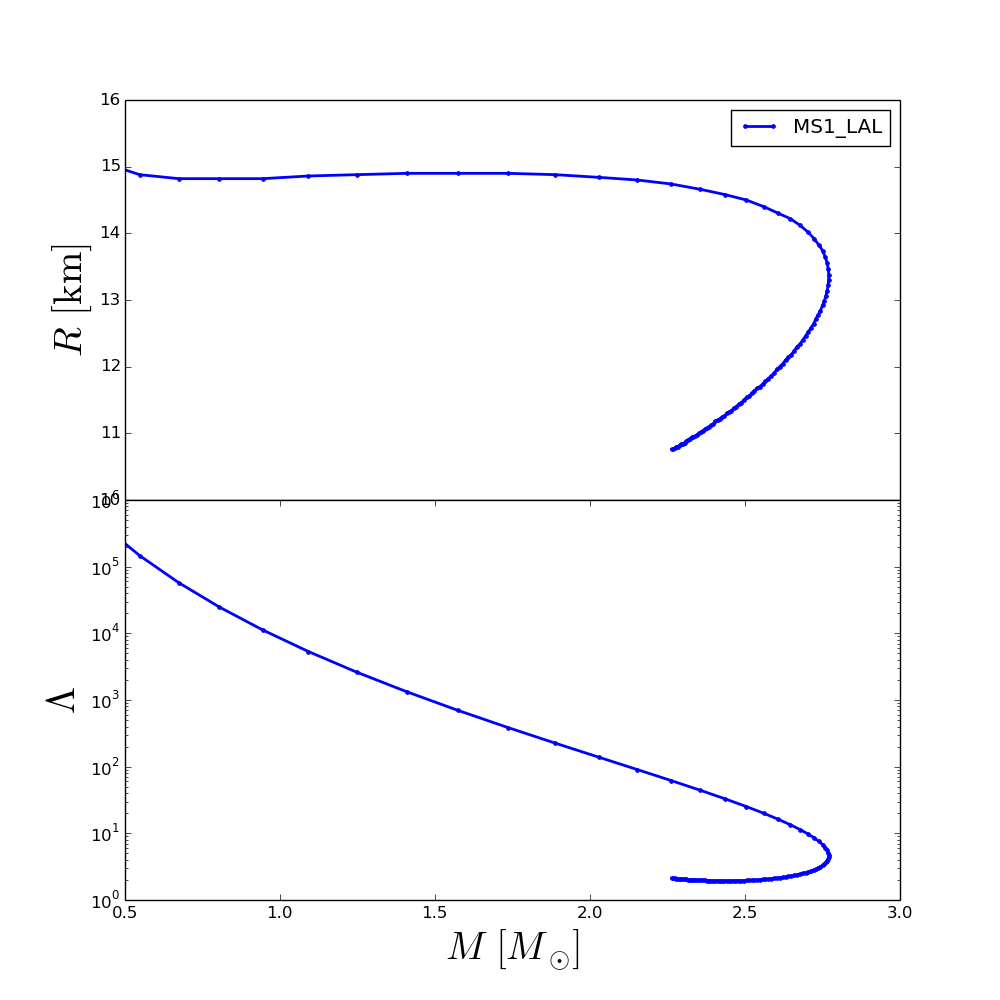

Data behind this chart, as committed beside it:
rhoc, R, M, Lambda
2.240000000000000000e+14, 1.506002469999993920e+01, 4.288447034263165869e-01, 4.158558232084790361e+05
2.552727272727273125e+14, 1.488002559999993935e+01, 5.472237552417523743e-01, 1.466109749566414685e+05
2.865454545454546250e+14, 1.482002589999994058e+01, 6.735141851965568138e-01, 5.742054143433657737e+04
3.178181818181819375e+14, 1.482002589999994058e+01, 8.047660290248116466e-01, 2.473062263361424630e+04
3.490909090909092500e+14, 1.482002589999994058e+01, 9.441590819591272332e-01, 1.123907209592818981e+04
3.803636363636365000e+14, 1.486002569999994094e+01, 1.091636953829682399e+00, 5.332436205428523863e+03
4.116363636363638750e+14, 1.488002559999993935e+01, 1.247336832697122588e+00, 2.615984160534728289e+03
4.429090909090911250e+14, 1.490002549999993953e+01, 1.410215553106087594e+00, 1.322199740515318581e+03
4.741818181818185000e+14, 1.490002549999993953e+01, 1.573850045375597473e+00, 6.993655669366507937e+02
5.054545454545457500e+14, 1.490002549999993953e+01, 1.735478332817997238e+00, 3.860851006359137045e+02
5.367272727272730625e+14, 1.488002559999993935e+01, 1.887886818760830643e+00, 2.253639440612240605e+02
5.680000000000003750e+14, 1.484002579999994076e+01, 2.027673263306803086e+00, 1.390101071682632323e+02
5.992727272727277500e+14, 1.480002599999994040e+01, 2.152673121849082882e+00, 9.042652546063223440e+01
6.305454545454550000e+14, 1.474002629999993985e+01, 2.262082258807821766e+00, 6.181356246856549319e+01
6.618181818181822500e+14, 1.466002669999994090e+01, 2.356295945921130564e+00, 4.417714407150620559e+01
6.930909090909096250e+14, 1.458002709999994195e+01, 2.436505585648587324e+00, 3.282674113696296558e+01
7.243636363636370000e+14, 1.450002749999994123e+01, 2.504150914352499147e+00, 2.523113157846740506e+01
7.556363636363642500e+14, 1.440002799999994210e+01, 2.560707231307637333e+00, 1.997331118829249164e+01
7.869090909090915000e+14, 1.430002849999994297e+01, 2.607569996232613097e+00, 1.621918494077298689e+01
8.181818181818188750e+14, 1.422002889999994224e+01, 2.646147885833900038e+00, 1.346210588409449826e+01
8.494545454545461250e+14, 1.412002939999994311e+01, 2.677566987725272352e+00, 1.138961736476403708e+01
8.807272727272735000e+14, 1.402002989999994398e+01, 2.702901470632674830e+00, 9.797798481910938051e+00
9.120000000000007500e+14, 1.392003039999994485e+01, 2.723025854315630934e+00, 8.551564575437046400e+00
9.432727272727281250e+14, 1.382003089999994572e+01, 2.738728054454995231e+00, 7.557480289265054552e+00
9.745454545454553750e+14, 1.374003129999994499e+01, 2.750582684131615885e+00, 6.757439145056455487e+00
1.005818181818182750e+15, 1.364003179999994586e+01, 2.759242835062920562e+00, 6.100826395222264331e+00
1.037090909090910000e+15, 1.356003219999994691e+01, 2.765073595663771755e+00, 5.558134893461144088e+00
1.068363636363637375e+15, 1.346003269999994600e+01, 2.768548571649657397e+00, 5.102786317622919121e+00
1.099636363636364625e+15, 1.338003309999994705e+01, 2.770027460613395665e+00, 4.718939279356335170e+00
1.130909090909092000e+15, 1.330003349999994811e+01, 2.769738853006318724e+00, 4.391457556284286134e+00
1.162181818181819250e+15, 1.322003389999994738e+01, 2.768009045104406596e+00, 4.110123154203225937e+00
1.193454545454546500e+15, 1.314003429999994843e+01, 2.764965992740889167e+00, 3.867309728111347766e+00
1.224727272727274000e+15, 1.306003469999994770e+01, 2.760870155428631900e+00, 3.655910896201160387e+00
1.256000000000001000e+15, 1.298003509999994876e+01, 2.755832439194050743e+00, 3.470911472503904083e+00
1.287272727272728500e+15, 1.292003539999994999e+01, 2.750022925633814896e+00, 3.308294258576081504e+00
1.318545454545455750e+15, 1.284003579999994926e+01, 2.743518922521961390e+00, 3.164409464774933234e+00
1.349818181818183000e+15, 1.278003609999995049e+01, 2.736474845805337619e+00, 3.037387563180772521e+00
1.381090909090910500e+15, 1.272003639999994995e+01, 2.728917887530730724e+00, 2.923633795111404865e+00
1.412363636363637750e+15, 1.264003679999995100e+01, 2.720977345558639016e+00, 2.822685692045946215e+00
1.443636363636365000e+15, 1.258003709999995046e+01, 2.712714277003624996e+00, 2.731891578524207720e+00
1.474909090909092250e+15, 1.252003739999995169e+01, 2.704146019211261631e+00, 2.650197763912761850e+00
1.506181818181819750e+15, 1.246003769999995114e+01, 2.695376064590460530e+00, 2.576857136982692253e+00
1.537454545454547000e+15, 1.240003799999995238e+01, 2.686415535532062027e+00, 2.510806225421476245e+00
1.568727272727274250e+15, 1.234003829999995183e+01, 2.677322134283968591e+00, 2.451001782839671073e+00
1.600000000000001500e+15, 1.230003849999995147e+01, 2.668120307432491956e+00, 2.396930385074037773e+00
1.631272727272729000e+15, 1.224003879999995270e+01, 2.658837471868253921e+00, 2.347851471150405267e+00
1.662545454545456250e+15, 1.218003909999995216e+01, 2.649495169030400277e+00, 2.303280211567328539e+00
1.693818181818183500e+15, 1.214003929999995357e+01, 2.640134614008114777e+00, 2.263154982521099257e+00
1.725090909090910750e+15, 1.210003949999995321e+01, 2.630748903497343250e+00, 2.226460762365841450e+00
1.756363636363638000e+15, 1.204003979999995266e+01, 2.621373882214218298e+00, 2.193399446726028046e+00
1.787636363636365500e+15, 1.200003999999995408e+01, 2.612019094908755612e+00, 2.162844535608008822e+00
1.818909090909092750e+15, 1.196004019999995371e+01, 2.602696663857539061e+00, 2.135674345893995518e+00
1.850181818181820000e+15, 1.190004049999995317e+01, 2.593413874862575685e+00, 2.110891824807196393e+00
1.881454545454547250e+15, 1.186004069999995458e+01, 2.584193222739291862e+00, 2.088372787578859135e+00
1.912727272727274750e+15, 1.182004089999995422e+01, 2.575045020435177356e+00, 2.067945697025265428e+00
1.944000000000002000e+15, 1.178004109999995386e+01, 2.565960771738846180e+00, 2.049721345248372462e+00
1.975272727272729250e+15, 1.174004129999995527e+01, 2.556954945808775470e+00, 2.033296978479691486e+00
2.006545454545456500e+15, 1.170004149999995491e+01, 2.548038358411031545e+00, 2.018361549835603341e+00
2.037818181818184000e+15, 1.168004159999995473e+01, 2.539215184337189957e+00, 2.005305787354864755e+00
2.069090909090911250e+15, 1.164004179999995436e+01, 2.530475642796799818e+00, 1.993496443171223875e+00
... 40 more rows
